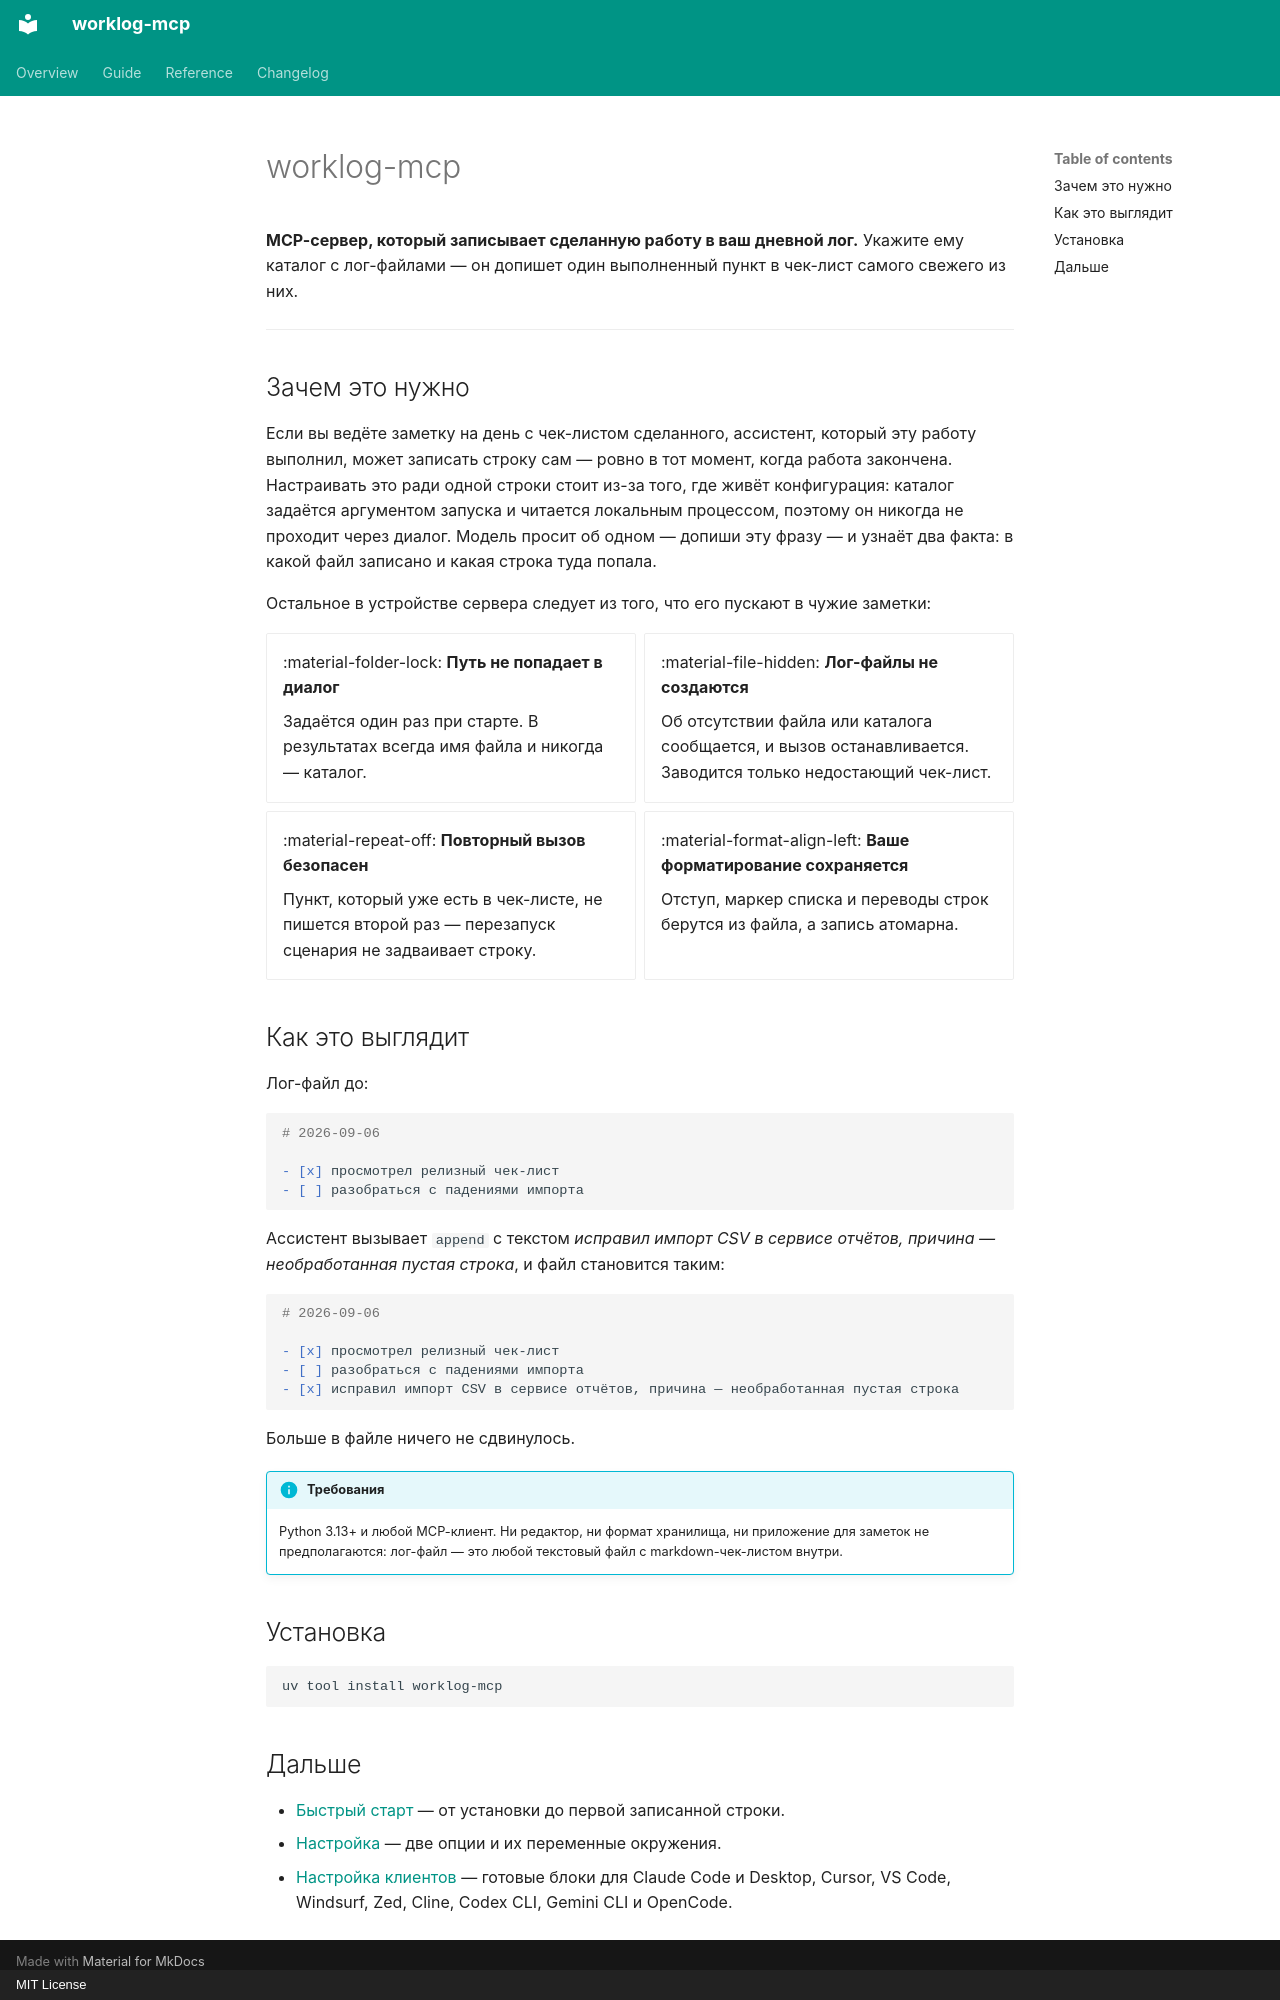

repository: feodor-ra/worklog-mcp · page: ru/index.html · generator: mkdocs · copyright: MIT License

---
title: Обзор
---

# worklog-mcp

**MCP-сервер, который записывает сделанную работу в ваш дневной лог.** Укажите ему каталог с лог-файлами — он допишет один выполненный пункт в чек-лист самого свежего из них.

---

## Зачем это нужно

Если вы ведёте заметку на день с чек-листом сделанного, ассистент, который эту работу выполнил, может записать строку сам — ровно в тот момент, когда работа закончена. Настраивать это ради одной строки стоит из-за того, где живёт конфигурация: каталог задаётся аргументом запуска и читается локальным процессом, поэтому он никогда не проходит через диалог. Модель просит об одном — допиши эту фразу — и узнаёт два факта: в какой файл записано и какая строка туда попала.

Остальное в устройстве сервера следует из того, что его пускают в чужие заметки:

<div class="grid cards" markdown>

-   :material-folder-lock: **Путь не попадает в диалог**

    Задаётся один раз при старте. В результатах всегда имя файла и никогда — каталог.

-   :material-file-hidden: **Лог-файлы не создаются**

    Об отсутствии файла или каталога сообщается, и вызов останавливается. Заводится только недостающий чек-лист.

-   :material-repeat-off: **Повторный вызов безопасен**

    Пункт, который уже есть в чек-листе, не пишется второй раз — перезапуск сценария не задваивает строку.

-   :material-format-align-left: **Ваше форматирование сохраняется**

    Отступ, маркер списка и переводы строк берутся из файла, а запись атомарна.

</div>

## Как это выглядит

Лог-файл до:

```markdown
# 2026-09-06

- [x] просмотрел релизный чек-лист
- [ ] разобраться с падениями импорта
```

Ассистент вызывает `append` с текстом *исправил импорт CSV в сервисе отчётов, причина — необработанная пустая строка*, и файл становится таким:

```markdown
# 2026-09-06

- [x] просмотрел релизный чек-лист
- [ ] разобраться с падениями импорта
- [x] исправил импорт CSV в сервисе отчётов, причина — необработанная пустая строка
```

Больше в файле ничего не сдвинулось.

!!! info "Требования"

    Python 3.13+ и любой MCP-клиент. Ни редактор, ни формат хранилища, ни приложение для заметок не предполагаются: лог-файл — это любой текстовый файл с markdown-чек-листом внутри.

## Установка

```bash
uv tool install worklog-mcp
```

## Дальше

- [Быстрый старт](quickstart.md) — от установки до первой записанной строки.
- [Настройка](guide/configuration.md) — две опции и их переменные окружения.
- [Настройка клиентов](guide/clients.md) — готовые блоки для Claude Code и Desktop, Cursor, VS Code, Windsurf, Zed, Cline, Codex CLI, Gemini CLI и OpenCode.
